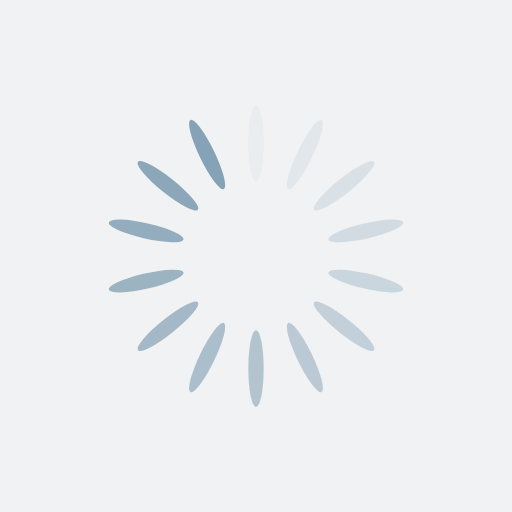
t = 0.00 s
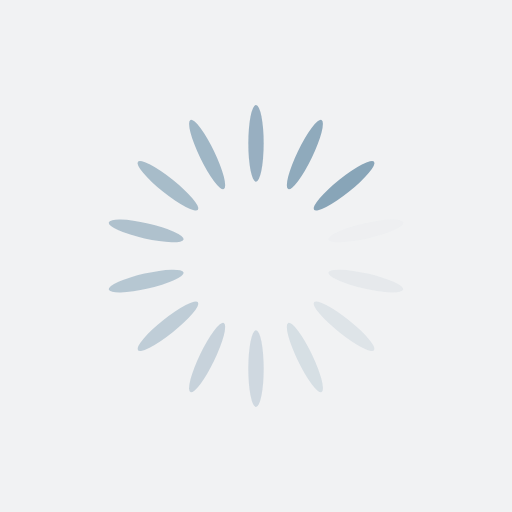
t = 0.31 s
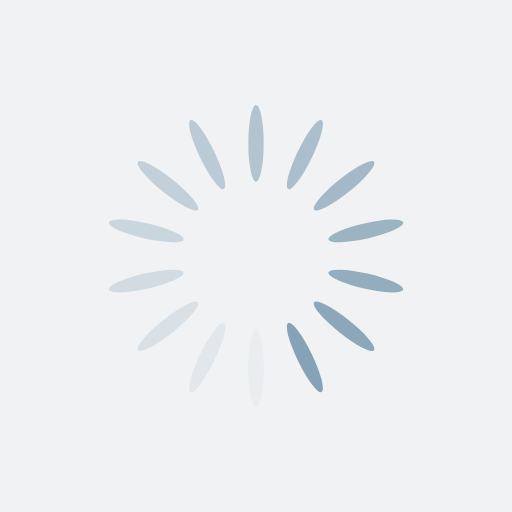
t = 0.61 s
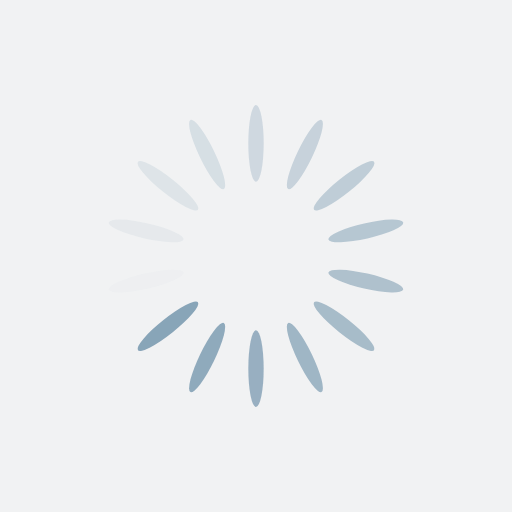
t = 0.92 s

The animated SVG that drew these frames (rendered in a browser with its animation timeline set to each time). Animation: 14 SMIL elements (animate=14); one cycle of 1.22 s, repeats indefinitely.

<?xml version="1.0" encoding="utf-8"?>
<svg xmlns="http://www.w3.org/2000/svg" xmlns:xlink="http://www.w3.org/1999/xlink" style="margin: auto; background: rgb(241, 242, 243); display: block; shape-rendering: auto;" width="217px" height="217px" viewBox="0 0 100 100" preserveAspectRatio="xMidYMid">
<g transform="rotate(0 50 50)">
  <rect x="48.5" y="20.5" rx="1.5" ry="7.5" width="3" height="15" fill="#85a2b6">
    <animate attributeName="opacity" values="1;0" keyTimes="0;1" dur="1.2195121951219512s" begin="-1.132404181184669s" repeatCount="indefinite"></animate>
  </rect>
</g><g transform="rotate(25.714285714285715 50 50)">
  <rect x="48.5" y="20.5" rx="1.5" ry="7.5" width="3" height="15" fill="#85a2b6">
    <animate attributeName="opacity" values="1;0" keyTimes="0;1" dur="1.2195121951219512s" begin="-1.0452961672473868s" repeatCount="indefinite"></animate>
  </rect>
</g><g transform="rotate(51.42857142857143 50 50)">
  <rect x="48.5" y="20.5" rx="1.5" ry="7.5" width="3" height="15" fill="#85a2b6">
    <animate attributeName="opacity" values="1;0" keyTimes="0;1" dur="1.2195121951219512s" begin="-0.9581881533101045s" repeatCount="indefinite"></animate>
  </rect>
</g><g transform="rotate(77.14285714285714 50 50)">
  <rect x="48.5" y="20.5" rx="1.5" ry="7.5" width="3" height="15" fill="#85a2b6">
    <animate attributeName="opacity" values="1;0" keyTimes="0;1" dur="1.2195121951219512s" begin="-0.8710801393728222s" repeatCount="indefinite"></animate>
  </rect>
</g><g transform="rotate(102.85714285714286 50 50)">
  <rect x="48.5" y="20.5" rx="1.5" ry="7.5" width="3" height="15" fill="#85a2b6">
    <animate attributeName="opacity" values="1;0" keyTimes="0;1" dur="1.2195121951219512s" begin="-0.7839721254355401s" repeatCount="indefinite"></animate>
  </rect>
</g><g transform="rotate(128.57142857142858 50 50)">
  <rect x="48.5" y="20.5" rx="1.5" ry="7.5" width="3" height="15" fill="#85a2b6">
    <animate attributeName="opacity" values="1;0" keyTimes="0;1" dur="1.2195121951219512s" begin="-0.6968641114982578s" repeatCount="indefinite"></animate>
  </rect>
</g><g transform="rotate(154.28571428571428 50 50)">
  <rect x="48.5" y="20.5" rx="1.5" ry="7.5" width="3" height="15" fill="#85a2b6">
    <animate attributeName="opacity" values="1;0" keyTimes="0;1" dur="1.2195121951219512s" begin="-0.6097560975609756s" repeatCount="indefinite"></animate>
  </rect>
</g><g transform="rotate(180 50 50)">
  <rect x="48.5" y="20.5" rx="1.5" ry="7.5" width="3" height="15" fill="#85a2b6">
    <animate attributeName="opacity" values="1;0" keyTimes="0;1" dur="1.2195121951219512s" begin="-0.5226480836236934s" repeatCount="indefinite"></animate>
  </rect>
</g><g transform="rotate(205.71428571428572 50 50)">
  <rect x="48.5" y="20.5" rx="1.5" ry="7.5" width="3" height="15" fill="#85a2b6">
    <animate attributeName="opacity" values="1;0" keyTimes="0;1" dur="1.2195121951219512s" begin="-0.4355400696864111s" repeatCount="indefinite"></animate>
  </rect>
</g><g transform="rotate(231.42857142857142 50 50)">
  <rect x="48.5" y="20.5" rx="1.5" ry="7.5" width="3" height="15" fill="#85a2b6">
    <animate attributeName="opacity" values="1;0" keyTimes="0;1" dur="1.2195121951219512s" begin="-0.3484320557491289s" repeatCount="indefinite"></animate>
  </rect>
</g><g transform="rotate(257.14285714285717 50 50)">
  <rect x="48.5" y="20.5" rx="1.5" ry="7.5" width="3" height="15" fill="#85a2b6">
    <animate attributeName="opacity" values="1;0" keyTimes="0;1" dur="1.2195121951219512s" begin="-0.2613240418118467s" repeatCount="indefinite"></animate>
  </rect>
</g><g transform="rotate(282.85714285714283 50 50)">
  <rect x="48.5" y="20.5" rx="1.5" ry="7.5" width="3" height="15" fill="#85a2b6">
    <animate attributeName="opacity" values="1;0" keyTimes="0;1" dur="1.2195121951219512s" begin="-0.17421602787456444s" repeatCount="indefinite"></animate>
  </rect>
</g><g transform="rotate(308.57142857142856 50 50)">
  <rect x="48.5" y="20.5" rx="1.5" ry="7.5" width="3" height="15" fill="#85a2b6">
    <animate attributeName="opacity" values="1;0" keyTimes="0;1" dur="1.2195121951219512s" begin="-0.08710801393728222s" repeatCount="indefinite"></animate>
  </rect>
</g><g transform="rotate(334.2857142857143 50 50)">
  <rect x="48.5" y="20.5" rx="1.5" ry="7.5" width="3" height="15" fill="#85a2b6">
    <animate attributeName="opacity" values="1;0" keyTimes="0;1" dur="1.2195121951219512s" begin="0s" repeatCount="indefinite"></animate>
  </rect>
</g>
<!-- [ldio] generated by https://loading.io/ --></svg>
